10-way image classification set "data" from GitHub (AaahAahAha/Projects); label vocabulary: fist, next gesture, none, one finger, palm, prev, swing gesture, three fingers, thumbs up, two fingers.

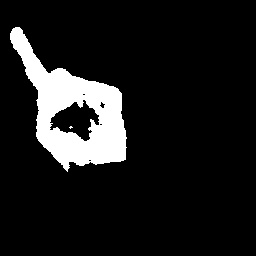
Label: one finger

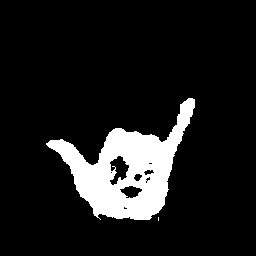
Label: swing gesture

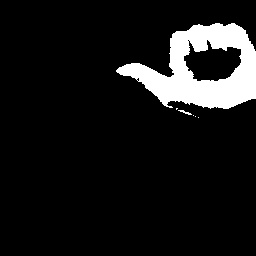
Label: prev

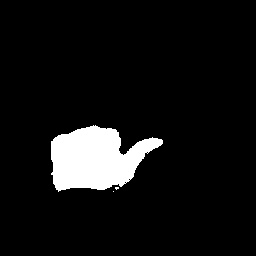
Label: next gesture

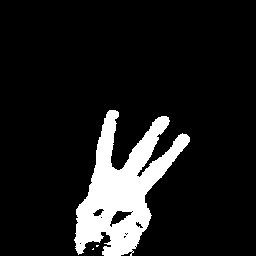
Label: three fingers

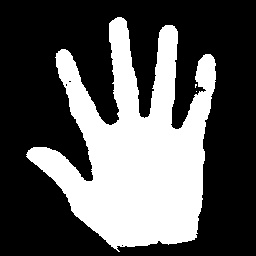
Label: palm
